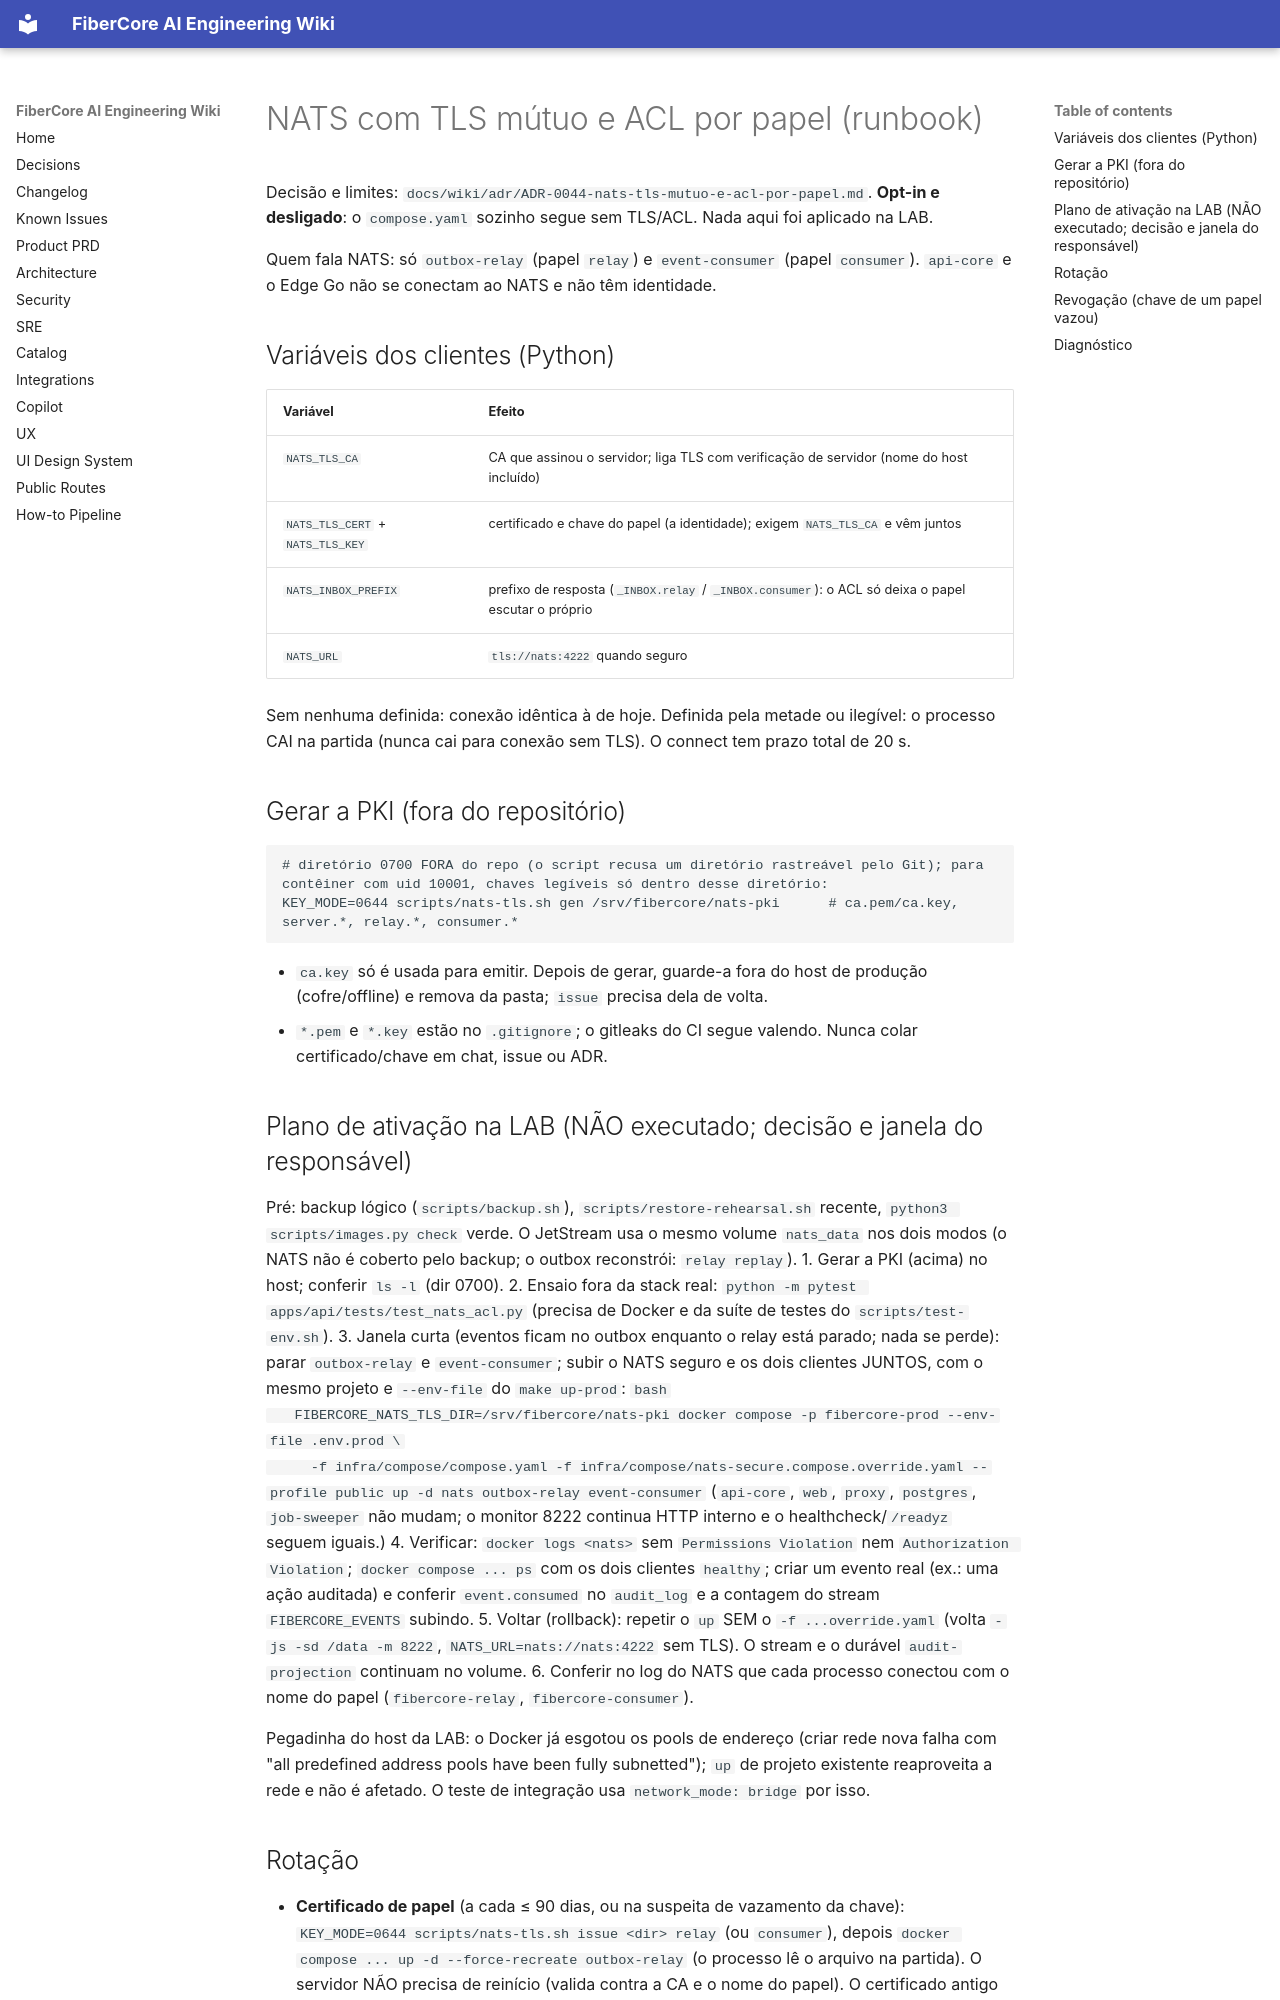

repository: keslleykledston/44-fibercore_ai · page: operations/NATS_TLS_ACL/index.html · generator: mkdocs

# NATS com TLS mútuo e ACL por papel (runbook)

Decisão e limites: `docs/wiki/adr/ADR-0044-nats-tls-mutuo-e-acl-por-papel.md`. **Opt-in e desligado**: o `compose.yaml` sozinho segue sem TLS/ACL. Nada aqui foi aplicado na LAB.

Quem fala NATS: só `outbox-relay` (papel `relay`) e `event-consumer` (papel `consumer`). `api-core` e o Edge Go não se conectam ao NATS e não têm identidade.

## Variáveis dos clientes (Python)
| Variável | Efeito |
|---|---|
| `NATS_TLS_CA` | CA que assinou o servidor; liga TLS com verificação de servidor (nome do host incluído) |
| `NATS_TLS_CERT` + `NATS_TLS_KEY` | certificado e chave do papel (a identidade); exigem `NATS_TLS_CA` e vêm juntos |
| `NATS_INBOX_PREFIX` | prefixo de resposta (`_INBOX.relay` / `_INBOX.consumer`): o ACL só deixa o papel escutar o próprio |
| `NATS_URL` | `tls://nats:4222` quando seguro |

Sem nenhuma definida: conexão idêntica à de hoje. Definida pela metade ou ilegível: o processo CAI na partida (nunca cai para conexão sem TLS). O connect tem prazo total de 20 s.

## Gerar a PKI (fora do repositório)
```bash
# diretório 0700 FORA do repo (o script recusa um diretório rastreável pelo Git); para contêiner com uid 10001, chaves legíveis só dentro desse diretório:
KEY_MODE=0644 scripts/nats-tls.sh gen /srv/fibercore/nats-pki      # ca.pem/ca.key, server.*, relay.*, consumer.*
```
- `ca.key` só é usada para emitir. Depois de gerar, guarde-a fora do host de produção (cofre/offline) e remova da pasta; `issue` precisa dela de volta.
- `*.pem` e `*.key` estão no `.gitignore`; o gitleaks do CI segue valendo. Nunca colar certificado/chave em chat, issue ou ADR.

## Plano de ativação na LAB (NÃO executado; decisão e janela do responsável)
Pré: backup lógico (`scripts/backup.sh`), `scripts/restore-rehearsal.sh` recente, `python3 scripts/images.py check` verde. O JetStream usa o mesmo volume `nats_data` nos dois modos (o NATS não é coberto pelo backup; o outbox reconstrói: `relay replay`).
1. Gerar a PKI (acima) no host; conferir `ls -l` (dir 0700).
2. Ensaio fora da stack real: `python -m pytest apps/api/tests/test_nats_acl.py` (precisa de Docker e da suíte de testes do `scripts/test-env.sh`).
3. Janela curta (eventos ficam no outbox enquanto o relay está parado; nada se perde): parar `outbox-relay` e `event-consumer`; subir o NATS seguro e os dois clientes JUNTOS, com o mesmo projeto e `--env-file` do `make up-prod`:
   ```bash
   FIBERCORE_NATS_TLS_DIR=/srv/fibercore/nats-pki docker compose -p fibercore-prod --env-file .env.prod \
     -f infra/compose/compose.yaml -f infra/compose/nats-secure.compose.override.yaml --profile public up -d nats outbox-relay event-consumer
   ```
   (`api-core`, `web`, `proxy`, `postgres`, `job-sweeper` não mudam; o monitor 8222 continua HTTP interno e o healthcheck/`/readyz` seguem iguais.)
4. Verificar: `docker logs <nats>` sem `Permissions Violation` nem `Authorization Violation`; `docker compose ... ps` com os dois clientes `healthy`; criar um evento real (ex.: uma ação auditada) e conferir `event.consumed` no `audit_log` e a contagem do stream `FIBERCORE_EVENTS` subindo.
5. Voltar (rollback): repetir o `up` SEM o `-f ...override.yaml` (volta `-js -sd /data -m 8222`, `NATS_URL=nats://nats:4222` sem TLS). O stream e o durável `audit-projection` continuam no volume.
6. Conferir no log do NATS que cada processo conectou com o nome do papel (`fibercore-relay`, `fibercore-consumer`).

Pegadinha do host da LAB: o Docker já esgotou os pools de endereço (criar rede nova falha com "all predefined address pools have been fully subnetted"); `up` de projeto existente reaproveita a rede e não é afetado. O teste de integração usa `network_mode: bridge` por isso.
